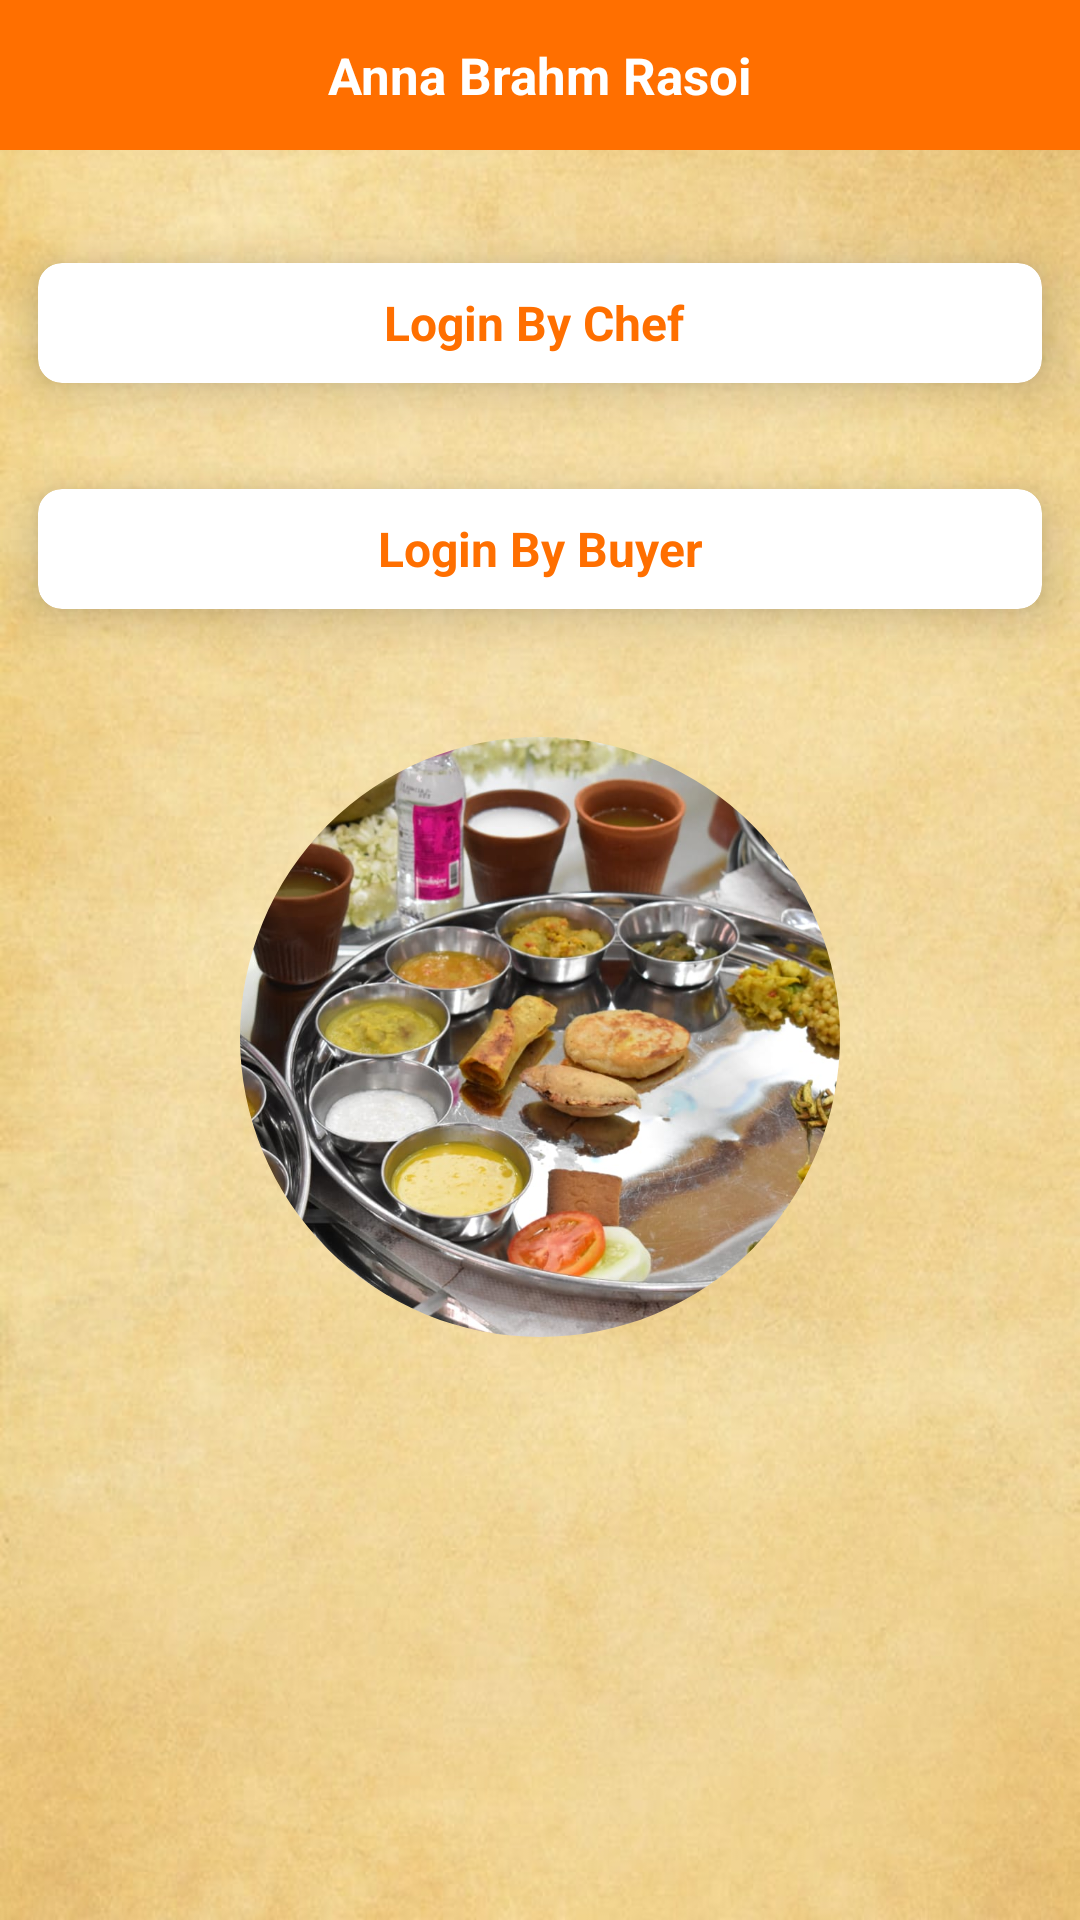

Android layout source for this screen:
<!-- AndroidManifest.xml: application theme Theme.AasharamBhoj -->
<!-- res/layout/activity_main.xml -->
<?xml version="1.0" encoding="utf-8"?>
<androidx.constraintlayout.widget.ConstraintLayout xmlns:android="http://schemas.android.com/apk/res/android"
    xmlns:app="http://schemas.android.com/apk/res-auto"
    android:layout_width="match_parent"
    android:layout_height="match_parent"


    android:background="@drawable/matching_back">


    <LinearLayout
        android:id="@+id/liner1"
        android:layout_width="match_parent"
        android:layout_height="50dp"
        android:background="#FF6F00"
        android:orientation="horizontal"

        app:layout_constraintEnd_toEndOf="parent"
        app:layout_constraintStart_toStartOf="parent"
        app:layout_constraintTop_toTopOf="parent">


        <TextView
            android:id="@+id/back_btn1"
            android:layout_width="match_parent"
            android:layout_height="40dp"
            android:layout_gravity="center"
            android:gravity="center"
            android:text="Anna Brahm Rasoi"
            android:textColor="@color/white"
            android:textSize="17sp"
            android:textStyle="bold"


            />

    </LinearLayout>

    <androidx.cardview.widget.CardView
        android:id="@+id/card"
        android:layout_width="match_parent"
        android:layout_height="wrap_content"
        android:layout_marginTop="20dp"
        app:cardCornerRadius="8dp"
        app:cardElevation="10dp"
        app:cardUseCompatPadding="true"
        app:layout_constraintBottom_toBottomOf="parent"
        app:layout_constraintEnd_toEndOf="parent"
        app:layout_constraintStart_toStartOf="parent"
        app:layout_constraintTop_toBottomOf="@id/liner1"
        app:layout_constraintVertical_bias="0.">

        <TextView
            android:id="@+id/kundli_making"
            android:layout_width="match_parent"
            android:layout_height="40dp"
            android:gravity="center"
            android:text="Login By Chef "
            android:textColor="#FF6F00"
            android:textSize="16sp"
            android:textStyle="bold" />

    </androidx.cardview.widget.CardView>

    <androidx.cardview.widget.CardView
        android:id="@+id/card2"
        android:layout_width="match_parent"
        android:layout_height="wrap_content"
        app:cardCornerRadius="8dp"
        app:cardElevation="10dp"
        app:cardUseCompatPadding="true"
        app:layout_constraintBottom_toBottomOf="parent"
        app:layout_constraintEnd_toEndOf="parent"
        app:layout_constraintStart_toStartOf="parent"
        app:layout_constraintTop_toBottomOf="@id/card"

        app:layout_constraintVertical_bias="0.">

        <TextView
            android:id="@+id/kundali_matching"
            android:layout_width="match_parent"
            android:layout_height="40dp"
            android:gravity="center"
            android:text="Login By Buyer"
            android:textColor="#FF6F00"
            android:textSize="16sp"
            android:textStyle="bold" />

    </androidx.cardview.widget.CardView>

    <com.google.android.material.imageview.ShapeableImageView
        android:id="@+id/profile_img"
        android:layout_width="200dp"
        android:layout_height="200dp"
        android:layout_marginTop="25dp"
        android:layout_marginBottom="15dp"
        android:scaleType="centerCrop"
        android:src="@drawable/thali"
        app:layout_constraintEnd_toEndOf="parent"
        app:layout_constraintStart_toStartOf="parent"
        app:layout_constraintTop_toBottomOf="@id/card2"
        app:shapeAppearanceOverlay="@style/ImageCircleTheme"


        />


</androidx.constraintlayout.widget.ConstraintLayout>
<!-- resources referenced by this layout -->
<resources>
  <color name="white">#FFFFFFFF</color>
  <!-- drawable matching_back: png bitmap (drawable, 58034 bytes) -->
  <!-- drawable thali: jpeg bitmap (drawable-v24, 157588 bytes) -->
  <style name="ImageCircleTheme">
          <item name="cornerFamily">rounded</item>
          <item name="cornerSize">50%</item>
      </style>
  <style name="Theme.AasharamBhoj" parent="Theme.MaterialComponents.DayNight.NoActionBar">
          
          <item name="colorPrimary">@color/purple_500</item>
          <item name="colorPrimaryVariant">@color/purple_700</item>
          <item name="colorOnPrimary">@color/white</item>
          
          <item name="colorSecondary">@color/teal_200</item>
          <item name="colorSecondaryVariant">@color/teal_700</item>
          <item name="colorOnSecondary">@color/black</item>
          
          <item name="android:statusBarColor" tools:targetApi="l">?attr/colorPrimaryVariant</item>
          
      </style>
  <color name="purple_500">#FF6F00</color>
  <color name="purple_700">#FF6F00</color>
  <color name="teal_200">#FF03DAC5</color>
  <color name="teal_700">#FF018786</color>
  <color name="black">#FF000000</color>
</resources>
